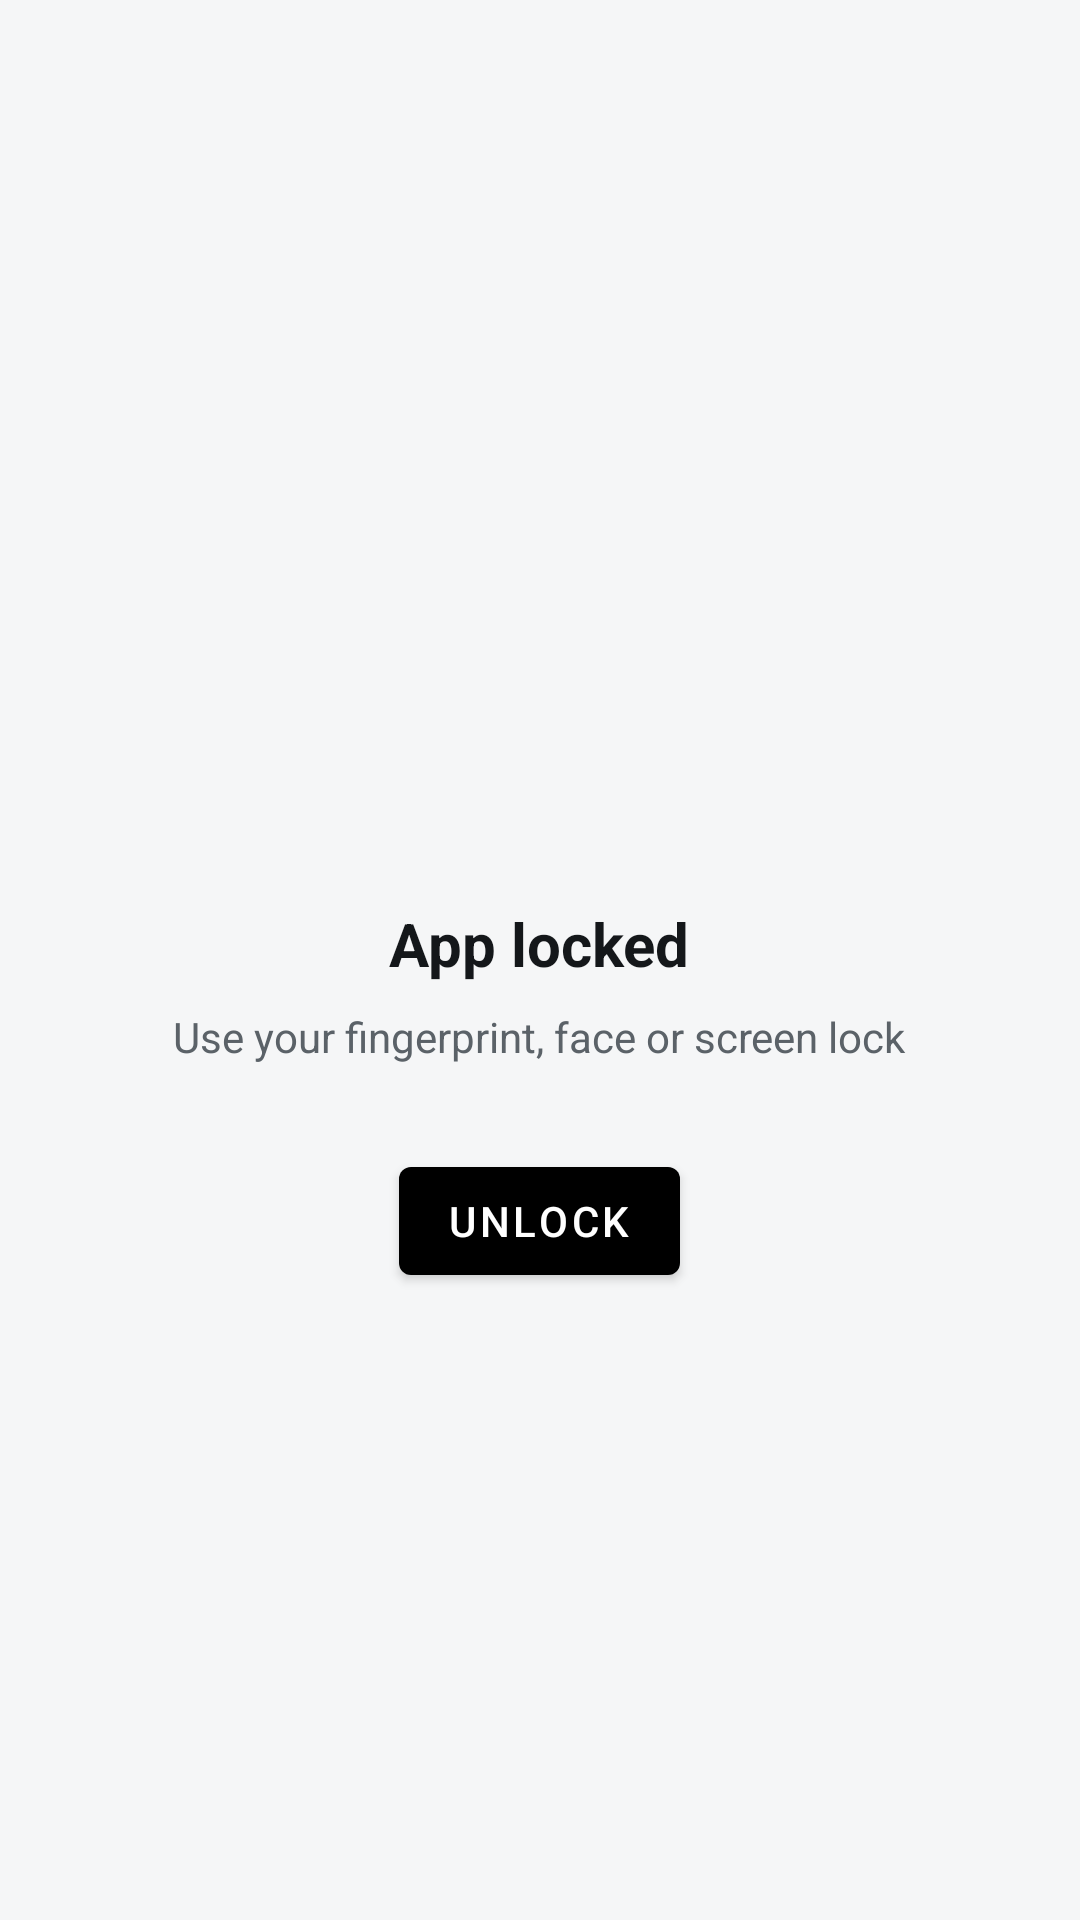

Reconstruct the res/layout file that produces this screen, plus the resources it refers to.
<!-- AndroidManifest.xml: activity theme Theme.FXSoundLite.NoAnim -->
<!-- res/layout/activity_app_lock.xml -->
<?xml version="1.0" encoding="utf-8"?>
<LinearLayout xmlns:android="http://schemas.android.com/apk/res/android"
    xmlns:app="http://schemas.android.com/apk/res-auto"
    android:layout_width="match_parent"
    android:layout_height="match_parent"
    android:background="?attr/colorBg"
    android:gravity="center"
    android:orientation="vertical"
    android:padding="32dp">

    <ImageView
        android:layout_width="72dp"
        android:layout_height="72dp"
        android:importantForAccessibility="no"
        android:src="@drawable/ic_lock"
        app:tint="?attr/colorAccent" />

    <TextView
        android:layout_width="wrap_content"
        android:layout_height="wrap_content"
        android:layout_marginTop="20dp"
        android:text="@string/app_lock_locked_title"
        android:textColor="?attr/colorTextPrimary"
        android:textSize="20sp"
        android:textStyle="bold" />

    <TextView
        android:layout_width="wrap_content"
        android:layout_height="wrap_content"
        android:layout_marginTop="8dp"
        android:gravity="center"
        android:text="@string/app_lock_prompt_subtitle"
        android:textColor="?attr/colorTextSecondary"
        android:textSize="14sp" />

    <com.google.android.material.button.MaterialButton
        android:id="@+id/appLockUnlock"
        android:layout_width="wrap_content"
        android:layout_height="wrap_content"
        android:layout_marginTop="28dp"
        android:text="@string/app_lock_unlock_button" />
</LinearLayout>
<!-- resources referenced by this layout -->
<resources>
  <string name="app_lock_locked_title">App locked</string>
  <string name="app_lock_prompt_subtitle">Use your fingerprint, face or screen lock</string>
  <string name="app_lock_unlock_button">Unlock</string>
  <style name="Theme.FXSoundLite.NoAnim" parent="Theme.FXSoundLite">
          <item name="android:windowAnimationStyle">@null</item>
      </style>
  <style name="Theme.FXSoundLite" parent="Theme.MaterialComponents.DayNight.NoActionBar">
          <item name="colorPrimary">@color/accent_default</item>
          <item name="colorPrimaryDark">@color/light_bg</item>
          <item name="colorAccent">@color/accent_default</item>
          <item name="android:windowBackground">?attr/colorBg</item>
  
          <item name="colorBg">@color/light_bg</item>
          <item name="colorSurface">@color/light_surface</item>
          <item name="colorSurfaceRaised">@color/light_surface_raised</item>
          <item name="colorTextPrimary">@color/light_text_primary</item>
          <item name="colorTextSecondary">@color/light_text_secondary</item>
          <item name="colorDivider">@color/light_divider</item>
          <item name="colorTrackBg">@color/light_track_bg</item>
          <item name="colorDanger">@color/danger</item>
          <item name="colorHeaderIcon">?attr/colorTextSecondary</item>
          <item name="colorOnAccent">@color/light_on_accent</item>
      </style>
  <color name="accent_default">#000000</color>
  <color name="light_bg">#F5F6F7</color>
  <color name="light_surface">#FFFFFF</color>
  <color name="light_surface_raised">#E9ECEF</color>
  <color name="light_text_primary">#14171A</color>
  <color name="light_text_secondary">#5B6268</color>
  <color name="light_divider">#DCE0E3</color>
  <color name="light_track_bg">#D6DADE</color>
  <color name="danger">#FF6B6B</color>
  <color name="light_on_accent">#0E1013</color>
</resources>
